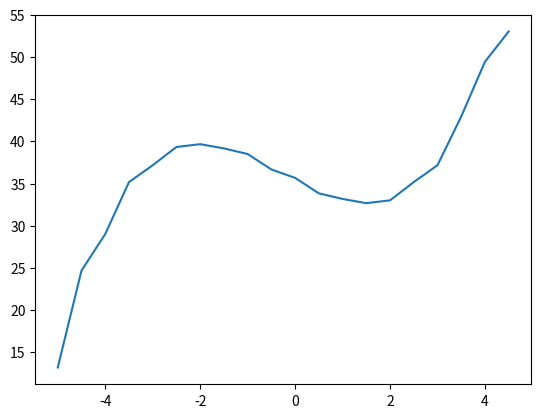

Python code for this plot:
import numpy as np
import scipy
from scipy import integrate
import matplotlib.pyplot as plt
t=np.arange(-5,5,0.5)
v=np.ones(20)
s=np.zeros(20)
for i in range(len(t)):
    v[i]=(t[i]**2)-2
    s[i]=scipy.integrate.simpson(v,t)
#plt.plot(t,v)
#plt.show()
for i in range(len(t)):
    print (s[i])
plt.plot(t,s)
plt.show()
